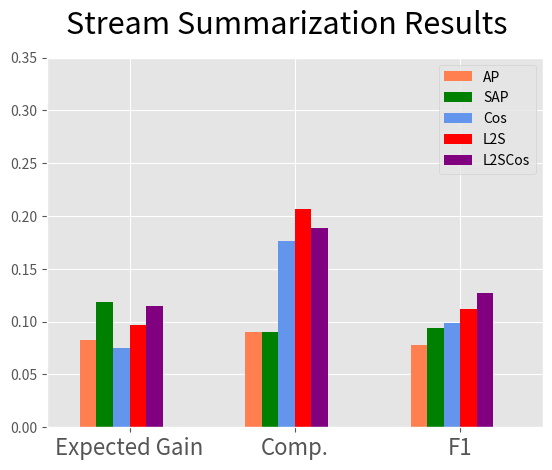

Recreate this plot in Python.
import matplotlib.pyplot as plt
from matplotlib import colors
plt.style.use('ggplot')
ap_color = colors.cnames["coral"]
apsal_color = colors.cnames["green"]
cos_color = colors.cnames["cornflowerblue"]
ls_color = colors.cnames["red"]
fsls_color = colors.cnames["tomato"]
lscos_color = colors.cnames["purple"]
fslscos_color = colors.cnames["violet"]
alpha=1

ap = [.083, .09, .078]
apsal = [.119, .09, .094]
cos = [.075, .176, .099]
ls = [.097, .207, .112]
lscos = [.115, .189, .127]

plt.suptitle("Stream Summarization Results", fontsize=22)
plt.xlim((.75, 3.75))
plt.xticks([1.25, 2.25, 3.25], ["Expected Gain", "Comp.", "F1"], fontsize=16)

plt.ylim((0, .35))

plt.bar([1], ap[0], width=.1, alpha=alpha, color=ap_color, label="AP")
plt.bar([2], ap[1], width=.1, alpha=alpha, color=ap_color)
plt.bar([3], ap[2], width=.1, alpha=alpha, color=ap_color)

plt.legend()
plt.savefig("uresults1.pdf")

plt.bar([1.1], apsal[0], width=.1, color=apsal_color, alpha=alpha, label="SAP")
plt.bar([2.1], apsal[1], width=.1, color=apsal_color, alpha=alpha)
plt.bar([3.1], apsal[2], width=.1, color=apsal_color, alpha=alpha)

plt.legend()
plt.savefig("uresults2.pdf")

plt.bar([1.2], cos[0], width=.1, color=cos_color, alpha=alpha, label="Cos")
plt.bar([2.2], cos[1], width=.1, color=cos_color, alpha=alpha)
plt.bar([3.2], cos[2], width=.1, color=cos_color, alpha=alpha)

plt.legend()
plt.savefig("uresults3.pdf")

plt.bar([1.3], ls[0], width=.1, color=ls_color, alpha=alpha, label="L2S")
plt.bar([2.3], ls[1], width=.1, color=ls_color, alpha=alpha)
plt.bar([3.3], ls[2], width=.1, color=ls_color, alpha=alpha)

plt.legend()
plt.savefig("uresults4.pdf")

plt.bar([1.4], lscos[0], width=.1, color=lscos_color, alpha=alpha, label="L2SCos")
plt.bar([2.4], lscos[1], width=.1, color=lscos_color, alpha=alpha)
plt.bar([3.4], lscos[2], width=.1, color=lscos_color, alpha=alpha)

plt.legend()
plt.savefig("uresults5.pdf")

plt.close("all")
exit()

ap = [.079, .095, .077]
apsal = [.105, .088, .088]
cos = [.095, .236, .128]
ls = [.136, .306, .162]
lscos = [.162, .276, .184]

plt.suptitle("Latency-Penalized Results", fontsize=22)
plt.xlim((alpha, 3.75))
plt.xticks([1.25, 2.25, 3.25], ["exp. gain", "recall", "F1"], fontsize=16)

plt.ylim((0, .35))

plt.bar([1], ap[0], width=.1, alpha=alpha, color=ap_color, label="AP")
plt.bar([2], ap[1], width=.1, alpha=alpha, color=ap_color)
plt.bar([3], ap[2], width=.1, alpha=alpha, color=ap_color)

plt.legend()
plt.savefig("results1.pdf")

plt.bar([1.1], apsal[0], width=.1, color=apsal_color, alpha=alpha, label="APSal")
plt.bar([2.1], apsal[1], width=.1, color=apsal_color, alpha=alpha)
plt.bar([3.1], apsal[2], width=.1, color=apsal_color, alpha=alpha)

plt.legend()
plt.savefig("results2.pdf")

plt.bar([1.2], cos[0], width=.1, color=cos_color, alpha=alpha, label="Cos")
plt.bar([2.2], cos[1], width=.1, color=cos_color, alpha=alpha)
plt.bar([3.2], cos[2], width=.1, color=cos_color, alpha=alpha)

plt.legend()
plt.savefig("results3.pdf")

plt.bar([1.3], ls[0], width=.1, color=ls_color, alpha=alpha, label="LS")
plt.bar([2.3], ls[1], width=.1, color=ls_color, alpha=alpha)
plt.bar([3.3], ls[2], width=.1, color=ls_color, alpha=alpha)

plt.legend()
plt.savefig("results4.pdf")

plt.bar([1.4], lscos[0], width=.1, color=lscos_color, alpha=alpha, label="LSCos")
plt.bar([2.4], lscos[1], width=.1, color=lscos_color, alpha=alpha)
plt.bar([3.4], lscos[2], width=.1, color=lscos_color, alpha=alpha)

plt.legend()
plt.savefig("results5.pdf")


plt.close("all")




cos = [.095, .236, .128]
fsls = [.164, .22, .157]
fslscos = [.207, .18, .163]

ls = [.136, .306, .162]
lscos = [.162, .276, .184]


plt.suptitle("Latency-Penalized Results", fontsize=22)
plt.xlim((alpha, 3.75))
plt.xticks([1.25, 2.25, 3.25], ["exp. gain", "recall", "F1"], fontsize=16)

plt.ylim((0, .35))

#plt.bar([1], ap[0], width=.1, alpha=alpha, color=ap_color, label="AP")
#plt.bar([2], ap[1], width=.1, alpha=alpha, color=ap_color)
#plt.bar([3], ap[2], width=.1, alpha=alpha, color=ap_color)

#plt.legend()
#plt.savefig("results1.pdf")

#plt.bar([1.1], apsal[0], width=.1, color=apsal_color, alpha=alpha, label="APSal")
#plt.bar([2.1], apsal[1], width=.1, color=apsal_color, alpha=alpha)
#plt.bar([3.1], apsal[2], width=.1, color=apsal_color, alpha=alpha)

#plt.legend()
#plt.savefig("results2.pdf")

plt.bar([1.], cos[0], width=.1, color=cos_color, alpha=alpha, label="Cos")
plt.bar([2.], cos[1], width=.1, color=cos_color, alpha=alpha)
plt.bar([3.], cos[2], width=.1, color=cos_color, alpha=alpha)

plt.bar([1.2], fsls[0], width=.1, color=fsls_color, alpha=alpha, label="LsFS")
plt.bar([2.2], fsls[1], width=.1, color=fsls_color, alpha=alpha)
plt.bar([3.2], fsls[2], width=.1, color=fsls_color, alpha=alpha)

plt.bar([1.3], fslscos[0], width=.1, color=fslscos_color, alpha=alpha, label="LsCosFS")
plt.bar([2.3], fslscos[1], width=.1, color=fslscos_color, alpha=alpha)
plt.bar([3.3], fslscos[2], width=.1, color=fslscos_color, alpha=alpha)



plt.legend()
plt.savefig("fsresults1.pdf")

plt.bar([1.5], ls[0], width=.1, color=ls_color, alpha=alpha, label="LS")
plt.bar([2.5], ls[1], width=.1, color=ls_color, alpha=alpha)
plt.bar([3.5], ls[2], width=.1, color=ls_color, alpha=alpha)


plt.bar([1.6], lscos[0], width=.1, color=lscos_color, alpha=alpha, label="LSCos")
plt.bar([2.6], lscos[1], width=.1, color=lscos_color, alpha=alpha)
plt.bar([3.6], lscos[2], width=.1, color=lscos_color, alpha=alpha)

plt.legend()
plt.savefig("fsresults2.pdf")
